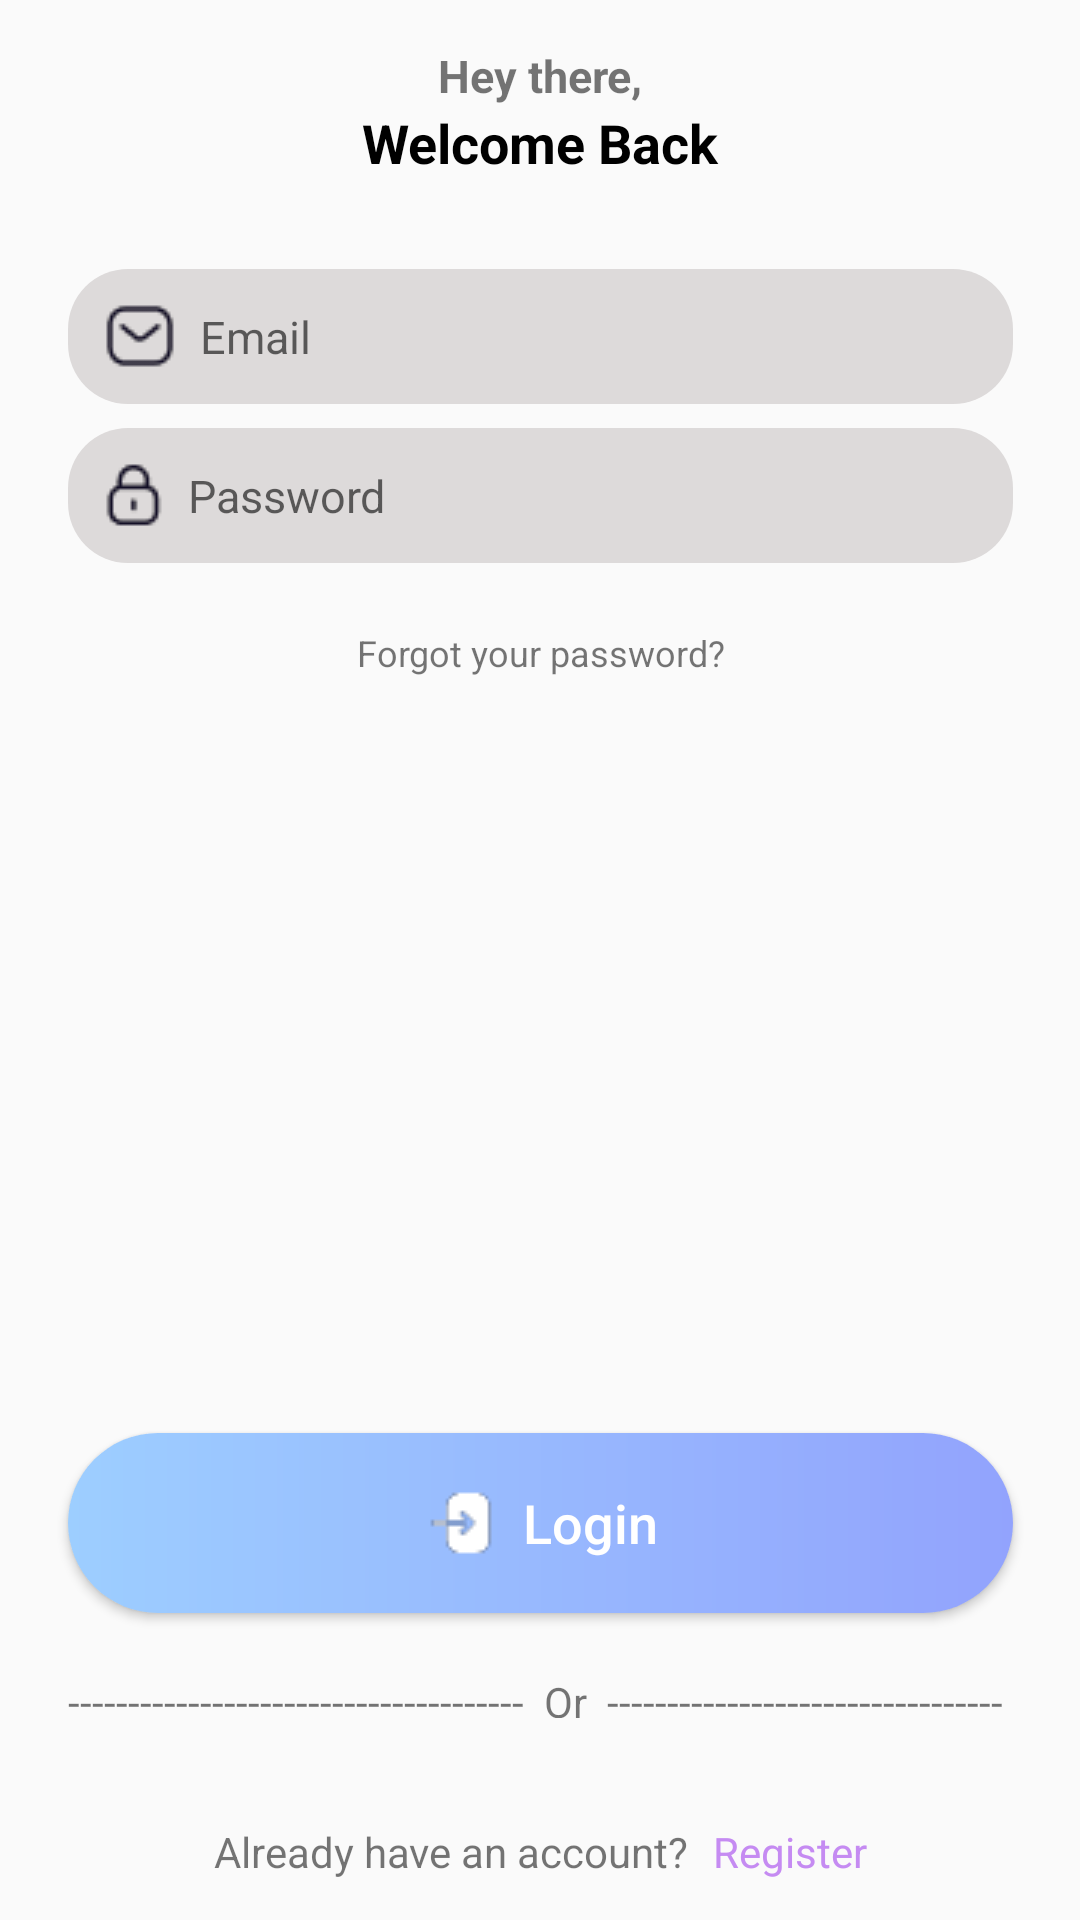

Produce the Android XML layout that renders to this screen, including the resource entries it uses.
<!-- AndroidManifest.xml: activity theme AppTheme -->
<!-- res/layout/activity_sign_in.xml -->
<?xml version="1.0" encoding="utf-8"?>
<androidx.constraintlayout.widget.ConstraintLayout xmlns:android="http://schemas.android.com/apk/res/android"
    xmlns:app="http://schemas.android.com/apk/res-auto"
    xmlns:tools="http://schemas.android.com/tools"
    android:layout_width="match_parent"
    android:layout_height="match_parent"
    tools:context=".signin_and_signup.SignInActivity">

    <androidx.appcompat.widget.LinearLayoutCompat
        android:id="@+id/ly2"
        android:layout_width="wrap_content"
        android:layout_height="wrap_content"
        android:layout_marginStart="60dp"
        android:layout_marginTop="15dp"
        android:layout_marginEnd="60dp"
        android:gravity="center"
        android:orientation="vertical"
        app:layout_constraintEnd_toEndOf="parent"
        app:layout_constraintStart_toStartOf="parent"
        app:layout_constraintTop_toTopOf="parent">

        <androidx.appcompat.widget.AppCompatTextView
            android:layout_width="wrap_content"
            android:layout_height="wrap_content"
            android:text="Hey there,"
            android:textSize="15dp"
            android:textStyle="bold|normal" />

        <androidx.appcompat.widget.AppCompatTextView
            android:layout_width="wrap_content"
            android:layout_height="wrap_content"
            android:text="Welcome Back"
            android:textColor="@color/black"
            android:textSize="18dp"
            android:textStyle="bold" />
    </androidx.appcompat.widget.LinearLayoutCompat>

    <androidx.appcompat.widget.LinearLayoutCompat
        android:id="@+id/containerEditText2"
        android:layout_width="wrap_content"
        android:layout_height="wrap_content"
        android:layout_marginTop="30dp"
        android:orientation="vertical"
        app:layout_constraintEnd_toEndOf="parent"
        app:layout_constraintStart_toStartOf="parent"
        app:layout_constraintTop_toBottomOf="@+id/ly2">

        <androidx.appcompat.widget.AppCompatEditText
            android:layout_width="315dp"
            android:layout_height="45dp"
            android:layout_marginBottom="8dp"
            android:background="@drawable/background_edittexxt_sl"
            android:drawableStart="@drawable/email"
            android:drawablePadding="8dp"
            android:hint="Email"
            android:paddingStart="12dp"
            android:textSize="15dp" />

        <androidx.appcompat.widget.AppCompatEditText
            android:layout_width="315dp"
            android:layout_height="45dp"
            android:background="@drawable/background_edittexxt_sl"
            android:drawableStart="@drawable/password"
            android:drawablePadding="8dp"
            android:hint="Password"
            android:paddingStart="12dp"
            android:textSize="15dp" />
    </androidx.appcompat.widget.LinearLayoutCompat>

    <androidx.appcompat.widget.AppCompatTextView
        android:id="@+id/tvFYP"
        android:layout_width="315dp"
        android:layout_height="20dp"
        android:layout_marginTop="20dp"
        android:gravity="center"
        android:text="Forgot your password?"
        android:textSize="12dp"
        app:layout_constraintEnd_toEndOf="parent"
        app:layout_constraintStart_toStartOf="parent"
        app:layout_constraintTop_toBottomOf="@id/containerEditText2" />

    <androidx.appcompat.widget.AppCompatButton
        android:id="@+id/btnRegister"
        android:layout_width="315dp"
        android:layout_height="60dp"
        android:layout_marginTop="250dp"
        android:background="@drawable/button_background_signup"
        android:text="Login"
        android:textAllCaps="false"
        android:textColor="@color/white"
        android:textSize="18dp"
        android:drawableStart="@drawable/login"
        android:gravity="center"
        android:paddingStart="120dp"
        android:paddingEnd="110dp"
        app:layout_constraintEnd_toEndOf="parent"
        app:layout_constraintStart_toStartOf="parent"
        app:layout_constraintTop_toBottomOf="@id/tvFYP"/>

    <androidx.appcompat.widget.AppCompatTextView
        android:id="@+id/tvOr"
        android:layout_width="315dp"
        android:layout_height="15dp"
        android:layout_marginTop="20dp"
        android:text="--------------------------------------  Or  ---------------------------------"
        app:layout_constraintEnd_toEndOf="parent"
        app:layout_constraintStart_toStartOf="parent"
        app:layout_constraintTop_toBottomOf="@+id/btnRegister" />

    <androidx.appcompat.widget.LinearLayoutCompat
        android:id="@+id/lySocials2"
        android:layout_width="wrap_content"
        android:layout_height="wrap_content"
        android:layout_marginTop="20dp"
        android:gravity="center_vertical"
        android:orientation="horizontal"
        app:layout_constraintEnd_toEndOf="parent"
        app:layout_constraintStart_toStartOf="parent"
        app:layout_constraintTop_toBottomOf="@id/tvOr">

        <androidx.appcompat.widget.AppCompatImageView
            android:layout_width="wrap_content"
            android:layout_height="wrap_content"
            android:layout_marginStart="12dp"
            android:layout_marginEnd="12dp"
            android:layout_weight="1"
            android:src="@drawable/google" />

        <androidx.appcompat.widget.AppCompatImageView
            android:layout_width="wrap_content"
            android:layout_height="wrap_content"
            android:layout_marginStart="12dp"
            android:layout_marginEnd="12dp"
            android:layout_weight="1"
            android:src="@drawable/facebook" />
    </androidx.appcompat.widget.LinearLayoutCompat>

    <androidx.appcompat.widget.LinearLayoutCompat
        android:layout_width="315dp"
        android:layout_height="25dp"
        android:layout_marginTop="12dp"
        android:gravity="center"
        android:orientation="horizontal"
        app:layout_constraintEnd_toEndOf="parent"
        app:layout_constraintStart_toStartOf="parent"
        app:layout_constraintTop_toBottomOf="@id/lySocials2">

    <androidx.appcompat.widget.AppCompatTextView
        android:layout_width="wrap_content"
        android:layout_height="wrap_content"
        android:layout_marginEnd="8dp"
        android:text="Already have an account?" />

    <androidx.appcompat.widget.AppCompatTextView
        android:id="@+id/tvRegister"
        android:layout_width="wrap_content"
        android:layout_height="wrap_content"
        android:clickable="true"
        android:text="Register"
        android:textColor="#C58BF2" />
    </androidx.appcompat.widget.LinearLayoutCompat>


</androidx.constraintlayout.widget.ConstraintLayout>
<!-- resources referenced by this layout -->
<resources>
  <color name="black">#FF000000</color>
  <color name="white">#FFFFFFFF</color>
  <!-- drawable background_edittexxt_sl (drawable) -->
  <?xml version="1.0" encoding="utf-8"?>
  <shape xmlns:android="http://schemas.android.com/apk/res/android">
      <solid android:color="#DDDADA" />
      <corners android:radius="20dp" />
  </shape>
  <!-- drawable button_background_signup (drawable) -->
  <?xml version="1.0" encoding="utf-8"?>
  <shape xmlns:android="http://schemas.android.com/apk/res/android">
      <gradient
          android:startColor="@color/start_color"
          android:endColor="@color/end_color"/>
      <corners
          android:radius="30dp"/>
  
  </shape>
  <!-- drawable email: png bitmap (drawable, 679 bytes) -->
  <!-- drawable login: png bitmap (drawable, 405 bytes) -->
  <!-- drawable password: png bitmap (drawable, 608 bytes) -->
  <style name="AppTheme" parent="Theme.AppCompat.Light.NoActionBar">
          <item name="android:windowLightStatusBar">true</item>
      </style>
  <color name="start_color">#9DCEFF</color>
  <color name="end_color">#92A3FD</color>
</resources>
